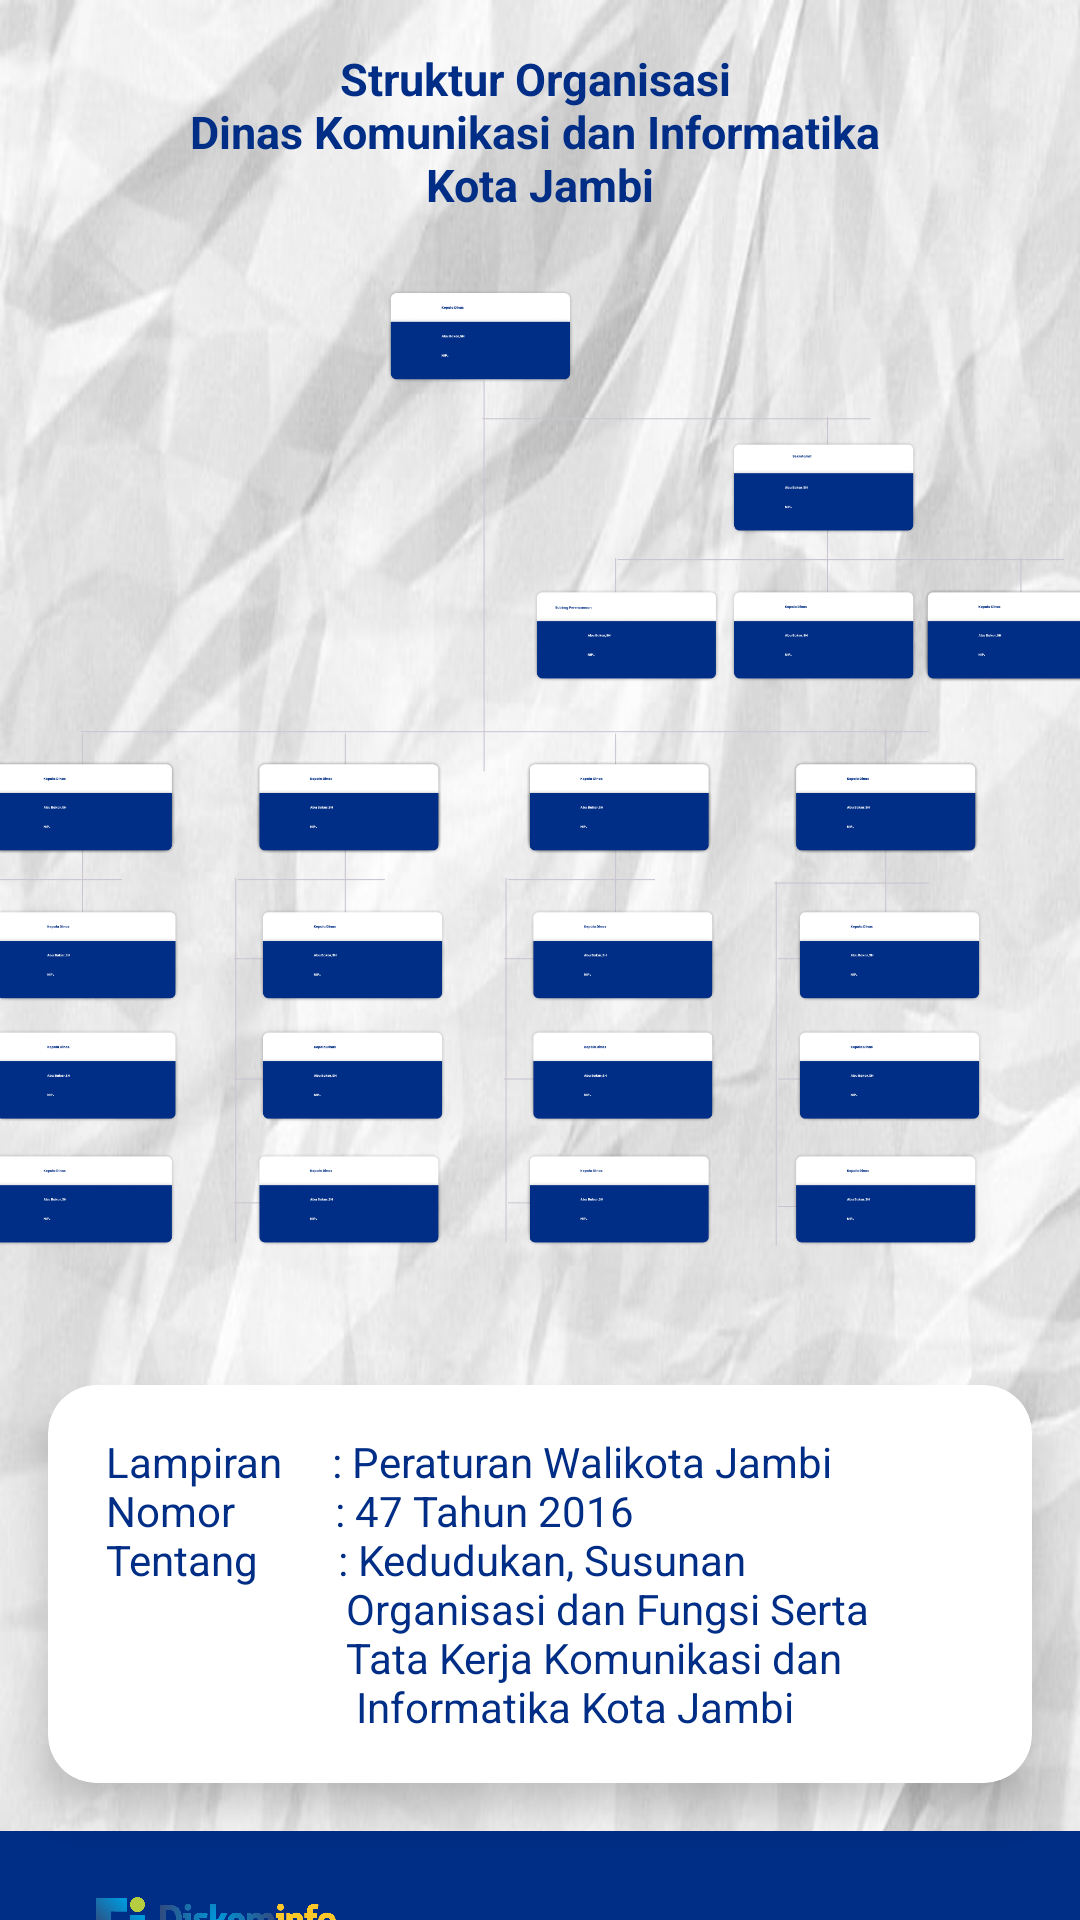

Produce the Android XML layout that renders to this screen, including the resource entries it uses.
<!-- AndroidManifest.xml: application theme Theme.ProjectMagangApp -->
<!-- res/layout/fragment_structure.xml -->
<?xml version="1.0" encoding="utf-8"?>
<androidx.coordinatorlayout.widget.CoordinatorLayout xmlns:android="http://schemas.android.com/apk/res/android"
    xmlns:tools="http://schemas.android.com/tools"
    xmlns:app="http://schemas.android.com/apk/res-auto"
    android:layout_width="match_parent"
    android:layout_height="match_parent"
    tools:context=".ui.structure.StructureFragment">

    <androidx.core.widget.NestedScrollView
        android:id="@+id/nestedScrollView"
        android:layout_width="match_parent"
        android:layout_height="match_parent"
        android:background="@drawable/bg_structure_frag"
        app:layout_behavior="@string/appbar_scrolling_view_behavior">

        <androidx.constraintlayout.widget.ConstraintLayout
            android:layout_width="match_parent"
            android:layout_height="wrap_content">

            <TextView
                android:id="@+id/textView2"
                android:layout_width="match_parent"
                android:layout_height="wrap_content"
                android:text="@string/Tv_title_struktur"
                android:layout_margin="16dp"
                android:textAlignment="center"
                android:textColor="@color/textcolor"
                android:textSize="15sp"
                android:textStyle="bold"
                app:layout_constraintTop_toTopOf="parent"
                tools:ignore="MissingConstraints" />

            <ImageView
                android:id="@+id/imageView2"
                android:layout_width="380dp"
                android:layout_height="374dp"
                android:layout_marginStart="16dp"
                android:layout_marginEnd="16dp"
                android:src="@drawable/structure_org"
                app:layout_constraintEnd_toEndOf="parent"
                app:layout_constraintStart_toStartOf="parent"
                app:layout_constraintTop_toBottomOf="@+id/textView2" />

            <androidx.cardview.widget.CardView
                android:id="@+id/cardView_lampiran"
                android:layout_width="match_parent"
                android:layout_height="wrap_content"
                android:layout_margin="16dp"
                android:layout_marginTop="16dp"
                app:cardCornerRadius="16dp"
                app:cardElevation="8dp"
                app:layout_constraintBottom_toBottomOf="parent"
                app:layout_constraintEnd_toEndOf="parent"
                app:layout_constraintStart_toStartOf="parent"
                app:layout_constraintTop_toBottomOf="@+id/imageView2"
                app:layout_constraintVertical_bias="0.0">

                <TextView
                    android:layout_width="match_parent"
                    android:layout_height="wrap_content"
                    android:layout_margin="16dp"
                    android:text="@string/desc_lampiran"
                    android:textColor="@color/textcolor" />

                

            </androidx.cardview.widget.CardView>

            <LinearLayout
                android:layout_width="match_parent"
                android:layout_height="wrap_content"
                android:layout_marginTop="16dp"
                android:background="@color/textcolor"
                android:orientation="vertical"
                app:layout_constraintBottom_toBottomOf="parent"
                app:layout_constraintTop_toBottomOf="@id/cardView_lampiran">

                <androidx.constraintlayout.widget.ConstraintLayout
                    android:layout_width="match_parent"
                    android:layout_height="50dp"
                    android:layout_marginStart="32dp"
                    android:layout_marginTop="22dp"
                    android:layout_marginEnd="32dp">

                    <ImageView
                        android:id="@+id/logo_diskominfo_footer"
                        android:layout_width="80dp"
                        android:layout_height="20dp"
                        android:layout_marginStart="32dp"
                        android:layout_marginTop="22dp"
                        android:contentDescription="@string/bg_home"
                        android:scaleType="fitXY"

                        android:src="@drawable/logo_kominfo_full"
                        tools:ignore="MissingConstraints" />

                    <ImageView
                        android:id="@+id/imageView3"
                        android:layout_width="12dp"
                        android:layout_height="12dp"
                        android:layout_marginTop="8dp"
                        android:contentDescription="@string/icon_x"
                        android:scaleType="fitXY"
                        android:src="@drawable/icon_x"
                        app:layout_constraintStart_toStartOf="@+id/logo_diskominfo_footer"
                        app:layout_constraintTop_toBottomOf="@+id/logo_diskominfo_footer"
                        tools:ignore="MissingConstraints" />

                    <ImageView
                        android:id="@+id/imageView5"
                        android:layout_width="12dp"
                        android:layout_height="12dp"
                        android:layout_marginStart="23dp"
                        android:layout_marginTop="8dp"
                        android:scaleType="fitXY"
                        android:src="@drawable/icon_insta"
                        app:layout_constraintStart_toStartOf="@+id/imageView3"
                        app:layout_constraintTop_toBottomOf="@+id/logo_diskominfo_footer"
                        tools:ignore="MissingConstraints" />

                    <ImageView
                        android:id="@+id/imageView4"
                        android:layout_width="12dp"
                        android:layout_height="12dp"
                        android:layout_marginTop="8dp"
                        android:contentDescription="TODO"
                        android:scaleType="fitXY"
                        android:src="@drawable/icon_yt"
                        app:layout_constraintEnd_toEndOf="@+id/logo_diskominfo_footer"
                        app:layout_constraintTop_toBottomOf="@+id/logo_diskominfo_footer" />

                    <ImageView
                        android:layout_width="12dp"
                        android:layout_height="12dp"
                        android:layout_marginTop="8dp"
                        android:src="@drawable/icon_linkedin"
                        app:layout_constraintEnd_toStartOf="@+id/imageView4"
                        app:layout_constraintStart_toEndOf="@+id/imageView5"
                        app:layout_constraintTop_toBottomOf="@+id/logo_diskominfo_footer" />


                </androidx.constraintlayout.widget.ConstraintLayout>

                <View
                    android:layout_width="match_parent"
                    android:layout_height="1dp"
                    android:layout_marginTop="100dp"
                    android:layout_marginStart="32dp"
                    android:layout_marginEnd="32dp"
                    android:layout_marginBottom="8dp"
                    android:background="@android:color/darker_gray" />

                <TextView
                    android:layout_width="match_parent"
                    android:layout_height="wrap_content"
                    android:padding="8dp"
                    android:layout_marginBottom="8dp"
                    android:text="@string/Copyright"
                    android:textAlignment="center"
                    android:textColor="@android:color/white"
                    android:textSize="11sp" />
                
            </LinearLayout>

        </androidx.constraintlayout.widget.ConstraintLayout>

    </androidx.core.widget.NestedScrollView>

</androidx.coordinatorlayout.widget.CoordinatorLayout>
<!-- resources referenced by this layout -->
<resources>
  <color name="textcolor">#002D85</color>
  <!-- drawable bg_structure_frag: png bitmap (drawable, 336099 bytes) -->
  <!-- drawable icon_insta: png bitmap (drawable, 479 bytes) -->
  <!-- drawable icon_linkedin: png bitmap (drawable, 311 bytes) -->
  <!-- drawable icon_x: png bitmap (drawable, 429 bytes) -->
  <!-- drawable icon_yt: png bitmap (drawable, 235 bytes) -->
  <!-- drawable logo_kominfo_full: png bitmap (drawable, 380203 bytes) -->
  <!-- drawable structure_org: png bitmap (drawable, 237206 bytes) -->
  <string name="Copyright">"Copyright © Diskominfo Kota Jambi "</string>
  <string name="Tv_title_struktur">Struktur Organisasi \nDinas Komunikasi dan Informatika \nKota Jambi</string>
  <string name="bg_home">bg_gradient</string>
  <string name="desc_lampiran">
      \u0020Lampiran \u0020 \u0020 : Peraturan Walikota Jambi\n
          Nomor \u0020 \u0020 \u0020 \u0020 \u0020: 47 Tahun 2016\n
      Tentang \u0020 \u0020 \u0020 \u0020: Kedudukan, Susunan \n \u0020 \u0020 \u0020 \u0020 \u0020 \u0020 \u0020 \u0020 \u0020 \u0020 \u0020 \u0020
          Organisasi dan Fungsi Serta \n \u0020 \u0020 \u0020 \u0020 \u0020 \u0020 \u0020 \u0020 \u0020 \u0020 \u0020 \u0020  Tata Kerja Komunikasi dan  \n
          \u0020\u0020\u0020\u0020\u0020\u0020\u0020\u0020\u0020\u0020\u0020\u0020\u0020\u0020\u0020\u0020\u0020\u0020\u0020\u0020\u0020\u0020\u0020\u0020 Informatika Kota Jambi
  </string>
  <string name="icon_x">icon x</string>
  <style name="Theme.ProjectMagangApp" parent="Theme.MaterialComponents.DayNight.DarkActionBar">
          
          <item name="colorPrimary">@color/Tescolor</item>
          <item name="colorPrimaryVariant">@color/purple_700</item>
          <item name="colorOnPrimary">@color/white</item>
          
          <item name="colorSecondary">@color/teal_200</item>
          <item name="colorSecondaryVariant">@color/teal_700</item>
          <item name="colorOnSecondary">@color/black</item>
          
          <item name="android:statusBarColor">?attr/colorPrimaryVariant</item>
  
          <item name="android:textViewStyle">@font/poppins</item>
          <item name="fontFamily">@font/fonts</item>
          
      </style>
  <color name="Tescolor">#002D85</color>
  <color name="purple_700">#FF3700B3</color>
  <color name="white">#FFFFFFFF</color>
  <color name="teal_200">#FF03DAC5</color>
  <color name="teal_700">#FF018786</color>
  <color name="black">#FF000000</color>
</resources>
